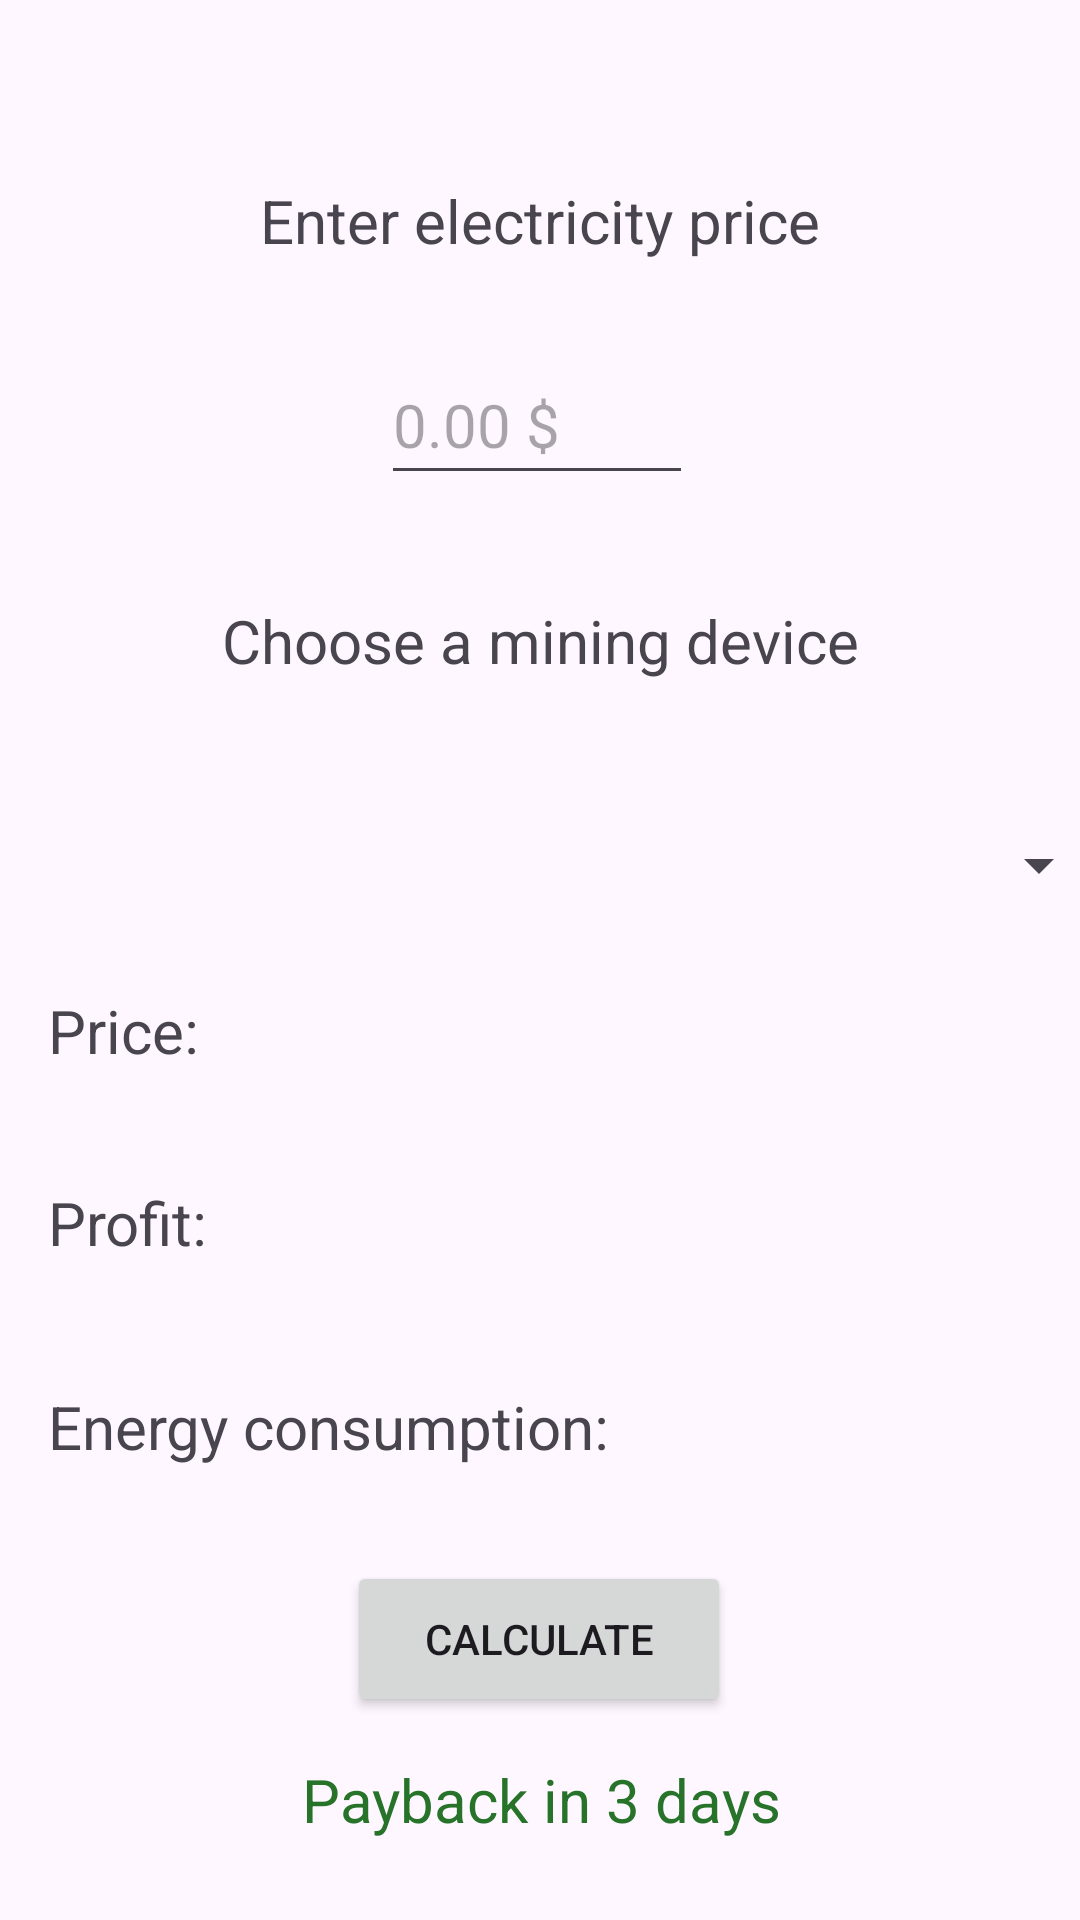

Here is an Android app screen rendered from its layout file. Give the layout XML and the strings, colors and styles it references.
<!-- AndroidManifest.xml: application theme Theme.RPODMP -->
<!-- res/layout/activity_lr2.xml -->
<?xml version="1.0" encoding="utf-8"?>
<androidx.constraintlayout.widget.ConstraintLayout xmlns:android="http://schemas.android.com/apk/res/android"
    xmlns:app="http://schemas.android.com/apk/res-auto"
    xmlns:tools="http://schemas.android.com/tools"
    android:layout_width="match_parent"
    android:layout_height="match_parent"
    tools:context=".LR2Activity">

    <TextView
        android:id="@+id/deviceProfitTextView"
        android:layout_width="wrap_content"
        android:layout_height="wrap_content"
        android:layout_marginStart="16dp"
        android:layout_marginTop="84dp"
        android:text="Profit:"
        android:textSize="20sp"
        app:layout_constraintStart_toStartOf="parent"
        app:layout_constraintTop_toBottomOf="@+id/deviceSpinner" />

    <TextView
        android:id="@+id/deviceEnergyTextView"
        android:layout_width="wrap_content"
        android:layout_height="wrap_content"
        android:layout_marginStart="16dp"
        android:layout_marginTop="152dp"
        android:text="Energy consumption:"
        android:textSize="20sp"
        app:layout_constraintStart_toStartOf="parent"
        app:layout_constraintTop_toBottomOf="@+id/deviceSpinner" />

    <TextView
        android:id="@+id/devicePriceTextView"
        android:layout_width="wrap_content"
        android:layout_height="wrap_content"
        android:layout_marginStart="16dp"
        android:layout_marginTop="20dp"
        android:text="Price:"
        android:textSize="20sp"
        app:layout_constraintStart_toStartOf="parent"
        app:layout_constraintTop_toBottomOf="@+id/deviceSpinner" />

    <TextView
        android:id="@+id/chooseDeviceTextView"
        android:layout_width="wrap_content"
        android:layout_height="wrap_content"
        android:layout_marginTop="200dp"
        android:text="Choose a mining device"
        android:textSize="20sp"
        app:layout_constraintEnd_toEndOf="parent"
        app:layout_constraintStart_toStartOf="parent"
        app:layout_constraintTop_toTopOf="parent" />

    <EditText
        android:id="@+id/priceEditText"
        android:layout_width="104dp"
        android:layout_height="50dp"
        android:layout_marginTop="28dp"
        android:ems="10"
        android:hint="0.00 $"
        android:inputType="numberDecimal"
        android:textSize="20sp"
        app:layout_constraintEnd_toEndOf="@+id/priceTextView"
        app:layout_constraintHorizontal_bias="0.488"
        app:layout_constraintStart_toStartOf="@+id/priceTextView"
        app:layout_constraintTop_toBottomOf="@+id/priceTextView" />

    <ImageView
        android:id="@+id/priceImageView"
        android:layout_width="48dp"
        android:layout_height="49dp"
        android:src="@drawable/baseline_price_change_24"
        app:layout_constraintEnd_toStartOf="@+id/priceEditText"
        app:layout_constraintTop_toTopOf="@+id/priceEditText"
        app:srcCompat="@drawable/baseline_price_change_24" />

    <TextView
        android:id="@+id/priceTextView"
        android:layout_width="wrap_content"
        android:layout_height="wrap_content"
        android:layout_marginTop="60dp"
        android:text="Enter electricity price"
        android:textSize="20sp"
        app:layout_constraintEnd_toEndOf="parent"
        app:layout_constraintStart_toStartOf="parent"
        app:layout_constraintTop_toTopOf="parent" />

    <Spinner
        android:id="@+id/deviceSpinner"
        android:layout_width="380dp"
        android:layout_height="43dp"
        android:layout_marginTop="40dp"
        app:layout_constraintEnd_toEndOf="parent"
        app:layout_constraintStart_toStartOf="parent"
        app:layout_constraintTop_toBottomOf="@+id/chooseDeviceTextView" />

    <Button
        android:id="@+id/calculateButton"
        android:layout_width="128dp"
        android:layout_height="52dp"
        android:text="Calculate"
        app:layout_constraintBottom_toBottomOf="parent"
        app:layout_constraintEnd_toEndOf="parent"
        app:layout_constraintHorizontal_bias="0.498"
        app:layout_constraintStart_toStartOf="parent"
        app:layout_constraintTop_toBottomOf="@+id/deviceEnergyTextView"
        app:layout_constraintVertical_bias="0.318" />

    <TextView
        android:id="@+id/resultTextView"
        android:layout_width="wrap_content"
        android:layout_height="wrap_content"
        android:text="Payback in 3 days"
        android:textColor="#27732A"
        android:textSize="20sp"
        app:layout_constraintBottom_toBottomOf="parent"
        app:layout_constraintEnd_toEndOf="parent"
        app:layout_constraintHorizontal_bias="0.502"
        app:layout_constraintStart_toStartOf="parent"
        app:layout_constraintTop_toBottomOf="@+id/calculateButton"
        app:layout_constraintVertical_bias="0.347"
        tools:visibility="invisible" />
</androidx.constraintlayout.widget.ConstraintLayout>
<!-- resources referenced by this layout -->
<resources>
  <style name="Theme.RPODMP" parent="Base.Theme.RPODMP" />
  <style name="Base.Theme.RPODMP" parent="Theme.Material3.DayNight.NoActionBar">
          
          
      </style>
</resources>
